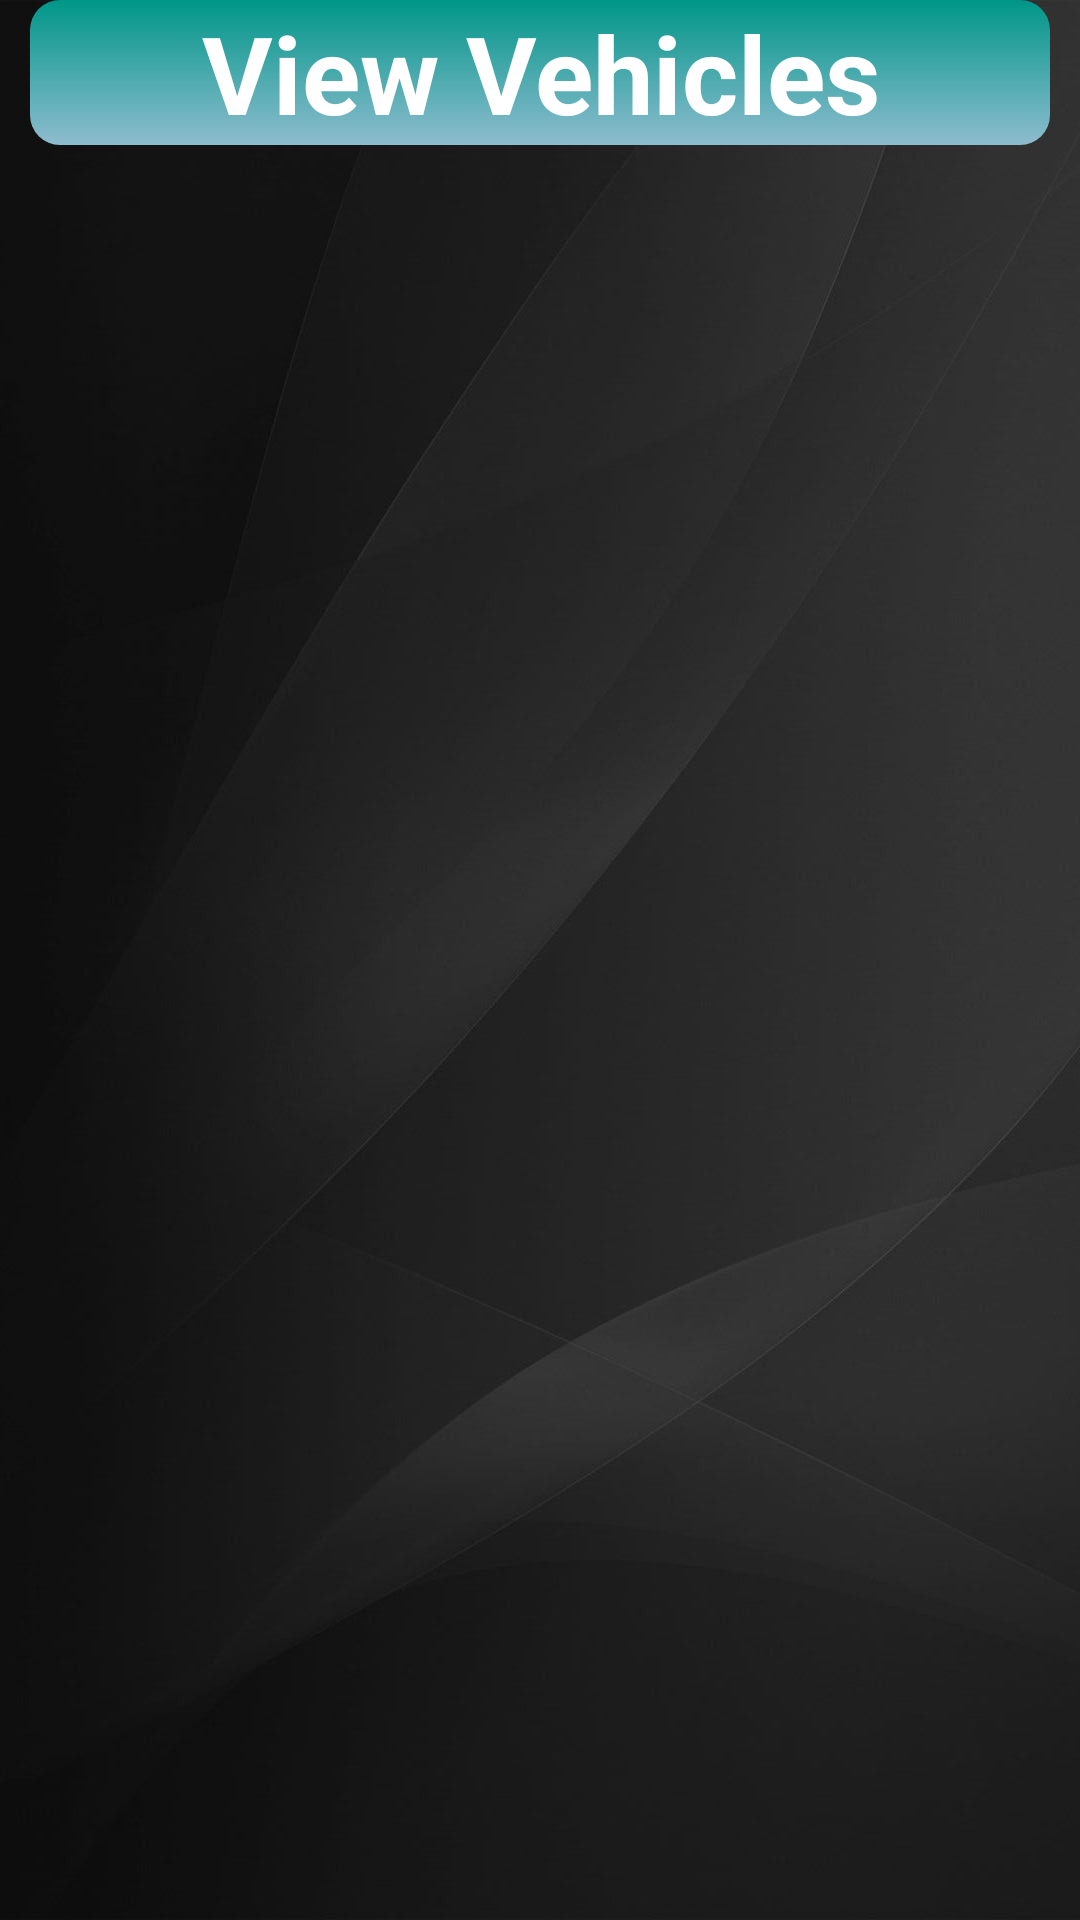

The Android layout XML behind this screen, and the referenced resources:
<!-- AndroidManifest.xml: application theme AppTheme -->
<!-- res/layout/activity_view__vehicle.xml -->
<?xml version="1.0" encoding="utf-8"?>
<LinearLayout xmlns:android="http://schemas.android.com/apk/res/android"
    xmlns:app="http://schemas.android.com/apk/res-auto"
    xmlns:tools="http://schemas.android.com/tools"
    android:layout_width="match_parent"
    android:layout_height="match_parent"
    android:background="@drawable/grey_bg"
    android:orientation="vertical"
    tools:context=".ViewVehicleActivity">

    <TextView
        android:id="@+id/text1"
        android:layout_width="match_parent"
        android:layout_height="wrap_content"
        android:layout_marginStart="10dp"
        android:layout_marginLeft="10dp"
        android:layout_marginEnd="10dp"
        android:layout_marginRight="10dp"
        android:layout_marginBottom="10dp"
        android:background="@drawable/backedit_main_heading"
        android:gravity="center"
        android:text="View Vehicles"
        android:textColor="#fff"
        android:textSize="36sp"
        android:textStyle="bold" />

    <android.support.v7.widget.RecyclerView
        android:id="@+id/recyclerVehicle"
        android:layout_width="match_parent"
        android:layout_height="wrap_content"

        >

    </android.support.v7.widget.RecyclerView>

</LinearLayout>
<!-- resources referenced by this layout -->
<resources>
  <!-- drawable backedit_main_heading (drawable) -->
  <?xml version="1.0" encoding="utf-8"?>
  <shape xmlns:android="http://schemas.android.com/apk/res/android"
      android:shape="rectangle">
      <corners
          android:radius="10dp">
  
      </corners>
      <solid
          android:color="#009688"
          android:width="3dp">
      </solid>
      <gradient
          android:angle="270"
          android:startColor="#009688"
          android:endColor="#8EBCCF"
          android:type="linear"
          />
  </shape>
  <!-- drawable grey_bg: jpg bitmap (drawable, 78269 bytes) -->
  <style name="AppTheme" parent="Theme.AppCompat.Light.DarkActionBar">
          
          <item name="colorPrimary">@color/colorPrimary</item>
          <item name="colorPrimaryDark">@color/colorPrimaryDark</item>
          <item name="colorAccent">@color/colorAccent</item>
      </style>
  <color name="colorPrimary">#474947</color>
  <color name="colorPrimaryDark">#000000</color>
  <color name="colorAccent">#2593F0</color>
</resources>
